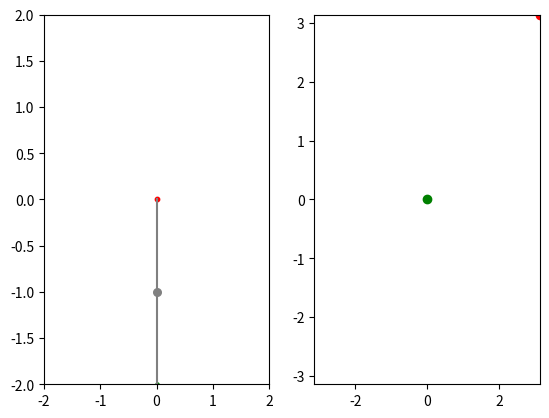

Source code (Python): (Note: this script raises an exception after producing the figure.)

import numpy as np
from matplotlib import pyplot as plt

class Acrobot:
    '''
    Two joints pendulum that is activated in the second joint (Acrobot)
    '''
    STATE_THETA_1, STATE_THETA_2, STATE_V_1, STATE_V_2 = 0, 1, 2, 3
    MIN_V_1, MAX_V_1 = -6., 6.
    MIN_V_2, MAX_V_2 = -6., 6.
    MIN_TORQUE, MAX_TORQUE = -4., 4.

    MIN_ANGLE, MAX_ANGLE = -np.pi, np.pi

    LENGTH = 1.
    m = 1.0
    lc = 0.5
    lc2 = 0.25
    l2 = 1.
    I1 = 0.2
    I2 = 1.0
    l = 1.0
    g = 9.81

    def propagate(self, start_state, control, num_steps, integration_step, viz=None):
        state = start_state
        for i in range(num_steps):
            state += integration_step * self._compute_derivatives(state, control)

            if state[0] < -np.pi:
                state[0] += 2*np.pi
            elif state[0] > np.pi:
                state[0] -= 2 * np.pi
            if state[1] < -np.pi:
                state[1] += 2*np.pi
            elif state[1] > np.pi:
                state[1] -= 2 * np.pi

            state[2:] = np.clip(
                state[2:],
                [self.MIN_V_1, self.MIN_V_2],
                [self.MAX_V_1, self.MAX_V_2])
            if viz is not None:
                viz.current_state(state)
        return state

    def visualize_point(self, state):
        x1 = self.LENGTH * np.cos(state[self.STATE_THETA_1] - np.pi / 2)
        x2 = x1 + self.LENGTH * np.cos(state[self.STATE_THETA_1] + state[self.STATE_THETA_2] - np.pi/2)
        y1 = self.LENGTH * np.sin(state[self.STATE_THETA_1] - np.pi / 2)
        y2 = y1 + self.LENGTH * np.sin(state[self.STATE_THETA_1] + state[self.STATE_THETA_2] - np.pi / 2)
        return x1, y1, x2, y2

    def _compute_derivatives(self, state, control):
        '''
        Port of the cpp implementation for computing state space derivatives
        '''
        theta2 = state[self.STATE_THETA_2]
        theta1 = state[self.STATE_THETA_1] - np.pi/2
        theta1dot = state[self.STATE_V_1]
        theta2dot = state[self.STATE_V_2]
        _tau = control[0]
        m = self.m
        l2 = self.l2
        lc2 = self.lc2
        l = self.l
        lc = self.lc
        I1 = self.I1
        I2 = self.I2

        d11 = m * lc2 + m * (l2 + lc2 + 2 * l * lc * np.cos(theta2)) + I1 + I2
        d22 = m * lc2 + I2
        d12 = m * (lc2 + l * lc * np.cos(theta2)) + I2
        d21 = d12

        c1 = -m * l * lc * theta2dot * theta2dot * np.sin(theta2) - (2 * m * l * lc * theta1dot * theta2dot * np.sin(theta2))
        c2 = m * l * lc * theta1dot * theta1dot * np.sin(theta2)
        g1 = (m * lc + m * l) * self.g * np.cos(theta1) + (m * lc * self.g * np.cos(theta1 + theta2))
        g2 = m * lc * self.g * np.cos(theta1 + theta2)

        deriv = state.copy()
        deriv[self.STATE_THETA_1] = theta1dot
        deriv[self.STATE_THETA_2] = theta2dot

        u2 = _tau - 1 * .1 * theta2dot
        u1 = -1 * .1 * theta1dot
        theta1dot_dot = (d22 * (u1 - c1 - g1) - d12 * (u2 - c2 - g2)) / (d11 * d22 - d12 * d21)
        theta2dot_dot = (d11 * (u2 - c2 - g2) - d21 * (u1 - c1 - g1)) / (d11 * d22 - d12 * d21)
        deriv[self.STATE_V_1] = theta1dot_dot
        deriv[self.STATE_V_2] = theta2dot_dot
        return deriv

    def get_state_bounds(self):
        return [(self.MIN_ANGLE, self.MAX_ANGLE),
                (self.MIN_ANGLE, self.MAX_ANGLE),
                (self.MIN_V_1, self.MAX_V_1),
                (self.MIN_V_2, self.MAX_V_2)]

    def get_control_bounds(self):
        return [(self.MIN_TORQUE, self.MAX_TORQUE)]

    # def distance_computer(self):
    #     return _sst_module.TwoLinkAcrobotDistance()
class Acrobot_Visualizer:
    def __init__(self, model, goal=None):
        self.model = model
        self.fig = plt.figure()
        self.ax = self.fig.add_subplot(1, 2, 1)
        self.bx = self.fig.add_subplot(1, 2, 2)
        plt.show(block=False)
        self.goal = goal
        self.count = 0
       

    def current_state(self, x, goal_state=None, curr_color='g'):
        self.ax.cla()
       
        if goal_state is None:
            goal_state = self.goal
        _, _, xg, yg = self.model.visualize_point(goal_state)
        x1, y1, x2, y2 = self.model.visualize_point(x)
        self.ax.plot([0]+[x1], [0]+[y1], color='gray')
        self.ax.plot([x1]+[x2], [y1]+[y2], color='gray')
        self.ax.scatter([x1], [y1], color='gray', s=30)
        self.ax.scatter([x2], [y2], color=curr_color, s=5)
        self.ax.scatter([xg], [yg], color='r', s=10)
        # self.ax.axis('equal')
        self.ax.set(xlim=(-2*self.model.LENGTH, 2*self.model.LENGTH), ylim=(-2*self.model.LENGTH, 2*self.model.LENGTH))

        self.bx.scatter(x[0], x[1], c=curr_color)
        self.bx.scatter(goal_state[0], goal_state[1], c='r')

        self.bx.set_xlim(self.model.MIN_ANGLE, self.model.MAX_ANGLE)
        self.bx.set_ylim(self.model.MIN_ANGLE, self.model.MAX_ANGLE)
        # self.bx.axis('equal')

        plt.savefig('tmp/'+str(self.count)+'.png')
        self.count += 1
        plt.pause(1e-6)

if __name__ == '__main__':   
    model = Acrobot()
    dt = 2e-2
    state = np.array([0., 0., 0., 0.])
    goal = np.array([np.pi,  np.pi,  0, 0])


    # control = [-0.512885,3.895765,-0.808992,-3.679621,-2.857158,3.684517,3.914919,-0.920894,-3.879264,2.229122,]
    # time = [0.356690,0.886550,0.284282,0.632338,0.516671,0.582229,0.945147,0.335861,0.557898,0.389469,]
    control = [0.760619,2.496962,0.329872,-3.263391,-2.114961,3.134194,1.775590,-3.092880,-3.931654,2.468221,]
    time = [0.580043,0.561246,0.219913,0.618602,0.264407,0.462065,0.557775,0.497166,0.677087,0.707207,]


    viz = Acrobot_Visualizer(model, goal)
    for i in range(len(control)):
        # print(int(time[i]/dt))
        state = model.propagate(state.copy(), [control[i]], int(time[i]/dt), dt, viz)
        viz.current_state(state, goal)
    # print(state-goal)
    # print((state[:2] - goal[:2])**2)
